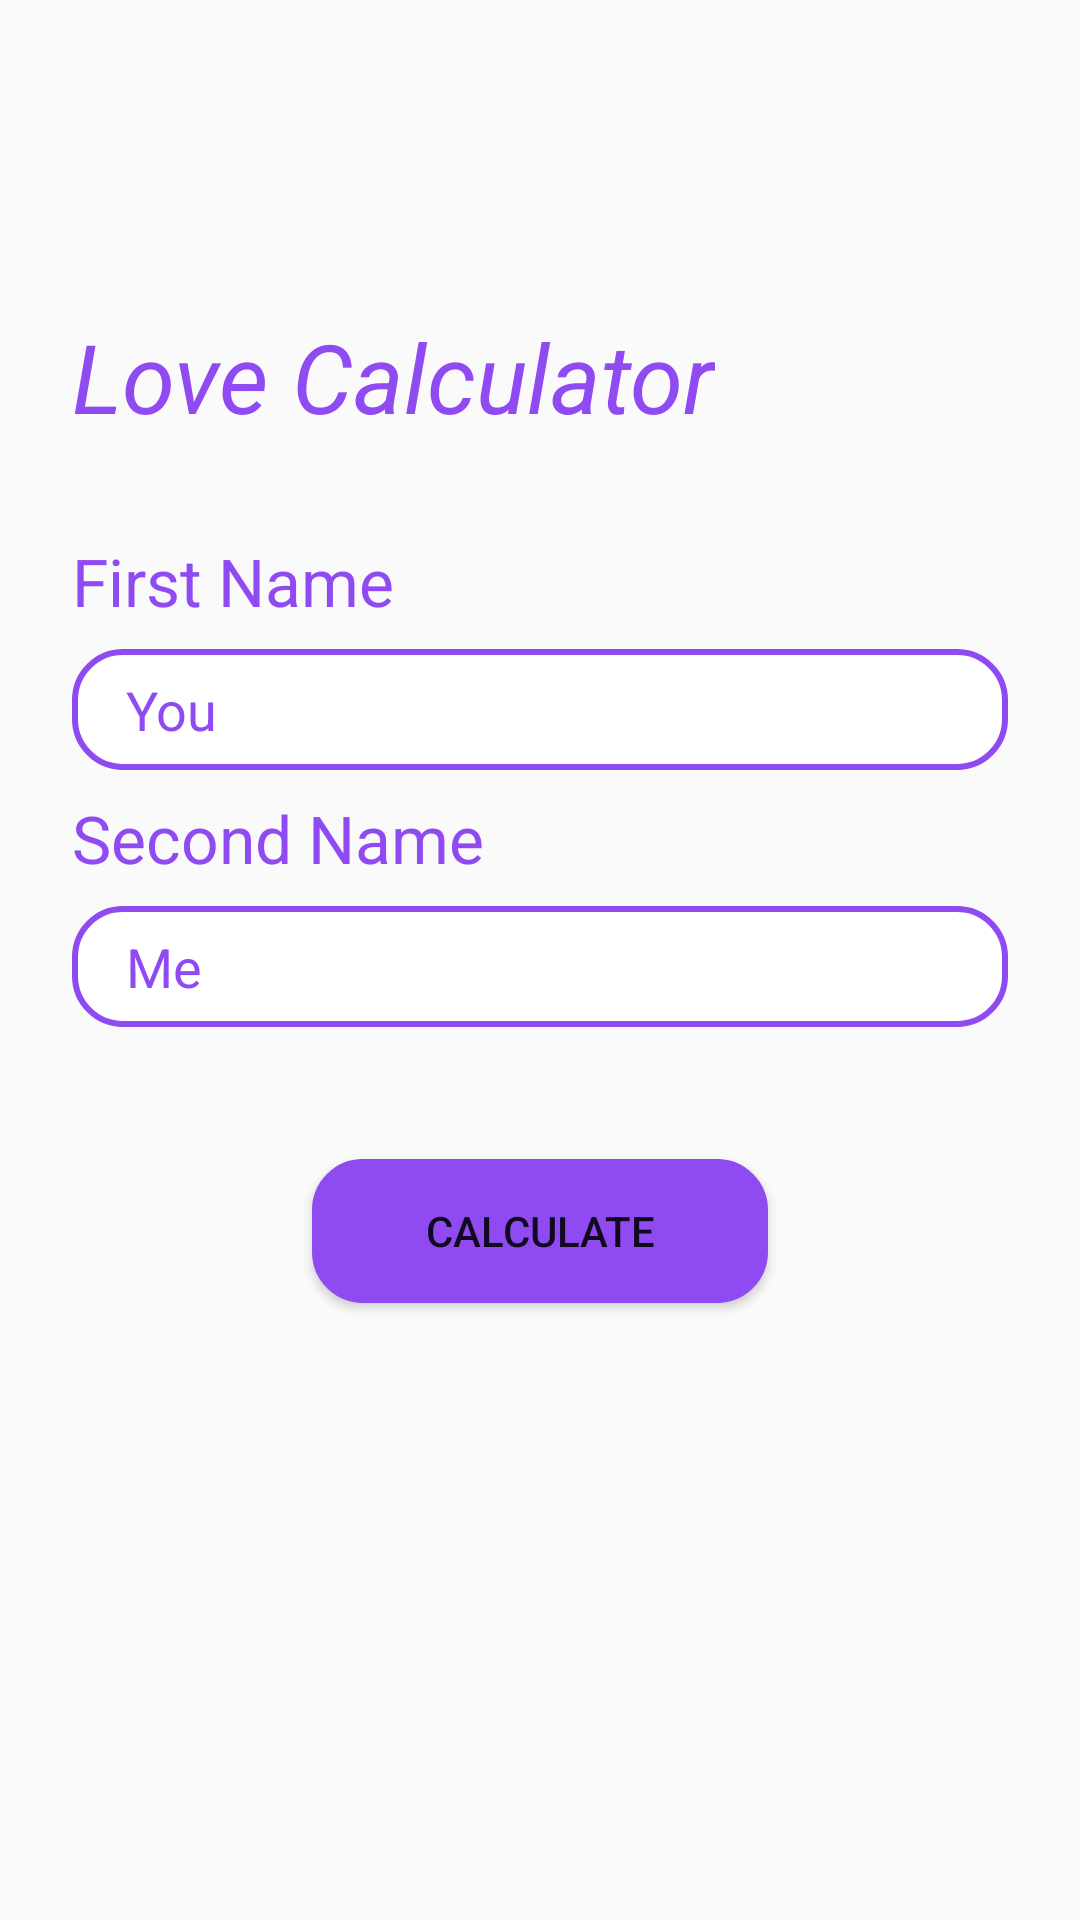

Write the Android layout XML for this screen, with the resource values it uses.
<!-- AndroidManifest.xml: application theme Theme.Lesson2_month5 -->
<!-- res/layout/fragment_first.xml -->
<?xml version="1.0" encoding="utf-8"?>
<androidx.constraintlayout.widget.ConstraintLayout xmlns:android="http://schemas.android.com/apk/res/android"
    xmlns:app="http://schemas.android.com/apk/res-auto"
    xmlns:tools="http://schemas.android.com/tools"
    android:layout_width="match_parent"
    android:padding="24dp"
    android:layout_height="match_parent"
    tools:context=".MainActivity">

    <TextView
        android:id="@+id/tvLoveCalculator"
        android:layout_marginTop="80dp"
        android:layout_width="wrap_content"
        android:layout_height="wrap_content"
        android:text="@string/love_calculator"
        android:textColor="@color/purple_500"
        android:textStyle="italic"
        android:textSize="32sp"
        app:layout_constraintStart_toStartOf="parent"
        app:layout_constraintTop_toTopOf="parent" />

    <TextView
        android:id="@+id/tvFirstName"
        android:textColor="@color/purple_500"
        android:layout_marginTop="32dp"
        android:layout_width="wrap_content"
        android:layout_height="wrap_content"
        android:text="@string/first_name"
        android:textSize="22dp"
        app:layout_constraintStart_toStartOf="parent"
        app:layout_constraintTop_toBottomOf="@+id/tvLoveCalculator" />

    <EditText
        android:padding="8dp"
        android:paddingStart="18dp"
        android:paddingEnd="0dp"
        android:background="@drawable/edt_bc"
        android:id="@+id/edtFirstName"
        android:hint="@string/you"
        android:textColorHint="@color/purple_500"
        android:layout_marginTop="8dp"
        android:layout_width="match_parent"
        android:layout_height="wrap_content"
        app:layout_constraintTop_toBottomOf="@id/tvFirstName" />

    <TextView
        android:id="@+id/tvSecondName"
        android:textColor="@color/purple_500"
        android:layout_marginTop="8dp"
        android:layout_width="wrap_content"
        android:layout_height="wrap_content"
        android:text="@string/second_name"
        android:textSize="22sp"
        app:layout_constraintStart_toStartOf="parent"
        app:layout_constraintTop_toBottomOf="@+id/edtFirstName" />


    <EditText
        android:textColorHint="@color/purple_500"
        android:padding="8dp"
        android:paddingStart="18dp"
        android:paddingEnd="0dp"
        android:background="@drawable/edt_bc"
        android:id="@+id/edtSecondName"
        android:hint="@string/me"
        android:layout_marginTop="8dp"
        android:layout_width="match_parent"
        android:layout_height="wrap_content"
        app:layout_constraintTop_toBottomOf="@+id/tvSecondName" />

    <Button
        android:layout_marginTop="44dp"
        android:backgroundTint="@color/purple_500"
        android:background="@drawable/edt_bc"
        android:id="@+id/btnRequest"
        android:text="@string/calculate"
        android:layout_width="match_parent"
        android:layout_height="wrap_content"
        app:layout_constraintTop_toBottomOf="@+id/edtSecondName"
        android:layout_marginHorizontal="80dp"/>

</androidx.constraintlayout.widget.ConstraintLayout>
<!-- resources referenced by this layout -->
<resources>
  <color name="purple_500">#8F4AF1</color>
  <!-- drawable edt_bc (drawable) -->
  <?xml version="1.0" encoding="utf-8"?>
  <shape xmlns:android="http://schemas.android.com/apk/res/android" android:shape="rectangle">
      <corners android:radius="16dp"/>
      <solid android:color="@color/white"/>
      <stroke android:color="@color/purple_500" android:width="2dp"/>
  </shape>
  <string name="calculate">calculate</string>
  <string name="first_name">First Name</string>
  <string name="love_calculator">Love Calculator</string>
  <string name="me">Me</string>
  <string name="second_name">Second Name</string>
  <string name="you">You</string>
  <style name="Theme.Lesson2_month5" parent="Theme.MaterialComponents.DayNight.NoActionBar.Bridge">
          
          <item name="colorPrimary">@color/purple_500</item>
          <item name="colorPrimaryVariant">@color/purple_700</item>
          <item name="colorOnPrimary">@color/white</item>
          
          <item name="colorSecondary">@color/teal_200</item>
          <item name="colorSecondaryVariant">@color/teal_700</item>
          <item name="colorOnSecondary">@color/black</item>
          
          <item name="android:statusBarColor" tools:targetApi="l">?attr/colorPrimaryVariant</item>
          
      </style>
  <color name="white">#FFFFFFFF</color>
  <color name="purple_700">#FF3700B3</color>
  <color name="teal_200">#FF03DAC5</color>
  <color name="teal_700">#FF018786</color>
  <color name="black">#FF000000</color>
</resources>
